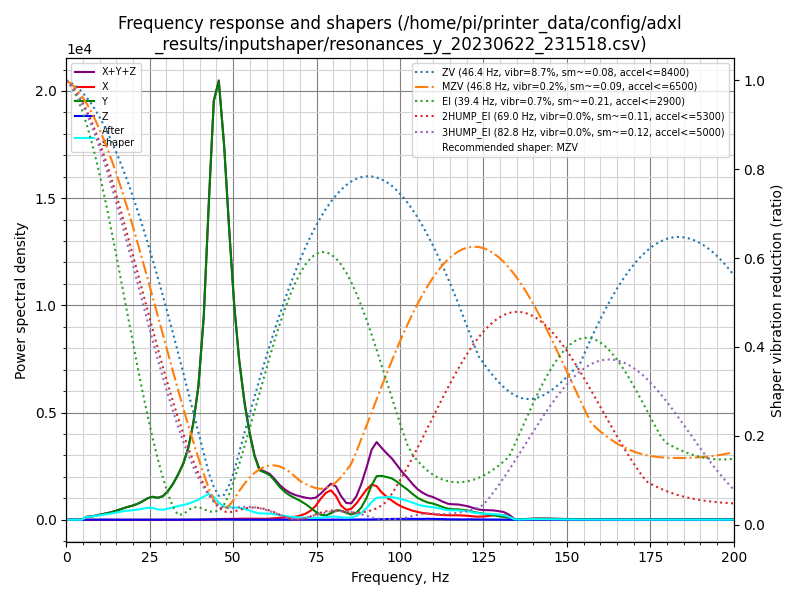

The file beside this chart, header and first rows:
freq, psd_x, psd_y, psd_z, psd_xyz
0.0, 2.379e+01, 3.446e+02, 4.585e+00, 3.729e+02
1.5, 2.370e+01, 2.018e+02, 1.929e+01, 2.448e+02
3.0, 1.226e+01, 1.965e+01, 2.114e+01, 5.304e+01
4.6, 1.145e+01, 2.382e+02, 2.072e+01, 2.704e+02
6.1, 1.294e+01, 8.455e+02, 2.337e+01, 8.818e+02
7.6, 1.323e+01, 1.186e+03, 4.347e+01, 1.243e+03
9.1, 1.305e+01, 1.822e+03, 4.635e+01, 1.881e+03
10.7, 1.304e+01, 2.744e+03, 2.955e+01, 2.787e+03
12.2, 1.390e+01, 3.705e+03, 2.411e+01, 3.743e+03
13.7, 1.656e+01, 4.936e+03, 2.148e+01, 4.974e+03
15.2, 1.973e+01, 6.651e+03, 2.034e+01, 6.691e+03
16.8, 1.777e+01, 8.786e+03, 2.115e+01, 8.825e+03
18.3, 1.898e+01, 1.092e+04, 2.397e+01, 1.096e+04
19.8, 1.944e+01, 1.302e+04, 2.849e+01, 1.307e+04
21.3, 1.959e+01, 1.579e+04, 4.690e+01, 1.585e+04
22.9, 2.089e+01, 1.982e+04, 6.095e+01, 1.990e+04
24.4, 2.700e+01, 2.463e+04, 3.933e+01, 2.469e+04
25.9, 5.109e+01, 2.779e+04, 2.726e+01, 2.787e+04
27.4, 9.813e+01, 2.805e+04, 3.844e+01, 2.819e+04
29.0, 1.369e+02, 3.200e+04, 5.116e+01, 3.219e+04
30.5, 1.327e+02, 4.112e+04, 6.995e+01, 4.132e+04
32.0, 1.317e+02, 5.372e+04, 9.217e+01, 5.395e+04
33.5, 1.361e+02, 7.065e+04, 1.023e+02, 7.089e+04
35.1, 1.443e+02, 9.262e+04, 1.271e+02, 9.289e+04
36.6, 1.482e+02, 1.236e+05, 2.143e+02, 1.240e+05
38.1, 1.118e+02, 1.733e+05, 2.741e+02, 1.737e+05
39.6, 1.157e+02, 2.474e+05, 3.015e+02, 2.478e+05
41.2, 3.345e+02, 3.916e+05, 3.704e+02, 3.923e+05
42.7, 6.899e+02, 6.302e+05, 5.771e+02, 6.315e+05
44.2, 9.888e+02, 8.642e+05, 8.684e+02, 8.661e+05
45.7, 1.414e+03, 9.362e+05, 1.009e+03, 9.386e+05
47.3, 1.742e+03, 8.258e+05, 9.039e+02, 8.285e+05
48.8, 1.961e+03, 6.625e+05, 7.244e+02, 6.652e+05
50.3, 2.252e+03, 5.051e+05, 5.792e+02, 5.080e+05
51.8, 2.515e+03, 3.854e+05, 5.210e+02, 3.884e+05
53.4, 2.656e+03, 2.913e+05, 4.436e+02, 2.944e+05
54.9, 2.803e+03, 2.223e+05, 3.529e+02, 2.255e+05
56.4, 2.780e+03, 1.677e+05, 2.593e+02, 1.707e+05
57.9, 2.555e+03, 1.338e+05, 2.696e+02, 1.366e+05
59.5, 2.632e+03, 1.311e+05, 2.935e+02, 1.340e+05
61.0, 3.211e+03, 1.269e+05, 2.841e+02, 1.304e+05
62.5, 4.321e+03, 1.135e+05, 2.719e+02, 1.181e+05
64.0, 5.795e+03, 9.722e+04, 3.204e+02, 1.033e+05
65.6, 7.265e+03, 8.438e+04, 4.370e+02, 9.208e+04
67.1, 8.264e+03, 7.546e+04, 5.591e+02, 8.429e+04
68.6, 9.730e+03, 6.882e+04, 6.690e+02, 7.922e+04
70.1, 1.372e+04, 6.197e+04, 8.244e+02, 7.652e+04
71.7, 2.040e+04, 5.247e+04, 1.040e+03, 7.391e+04
73.2, 3.086e+04, 4.080e+04, 1.214e+03, 7.288e+04
74.7, 4.783e+04, 2.809e+04, 9.344e+02, 7.685e+04
76.2, 7.409e+04, 1.788e+04, 4.670e+02, 9.244e+04
77.8, 9.776e+04, 1.576e+04, 3.230e+02, 1.138e+05
79.3, 1.091e+05, 2.405e+04, 3.796e+02, 1.335e+05
80.8, 9.008e+04, 3.529e+04, 5.067e+02, 1.259e+05
82.3, 5.533e+04, 3.553e+04, 6.532e+02, 9.151e+04
83.9, 3.791e+04, 2.694e+04, 7.624e+02, 6.561e+04
85.4, 4.357e+04, 2.108e+04, 9.392e+02, 6.558e+04
86.9, 6.562e+04, 2.765e+04, 1.109e+03, 9.438e+04
88.4, 9.551e+04, 5.070e+04, 1.126e+03, 1.473e+05
90.0, 1.274e+05, 9.214e+04, 1.055e+03, 2.206e+05
... 72 more rows
